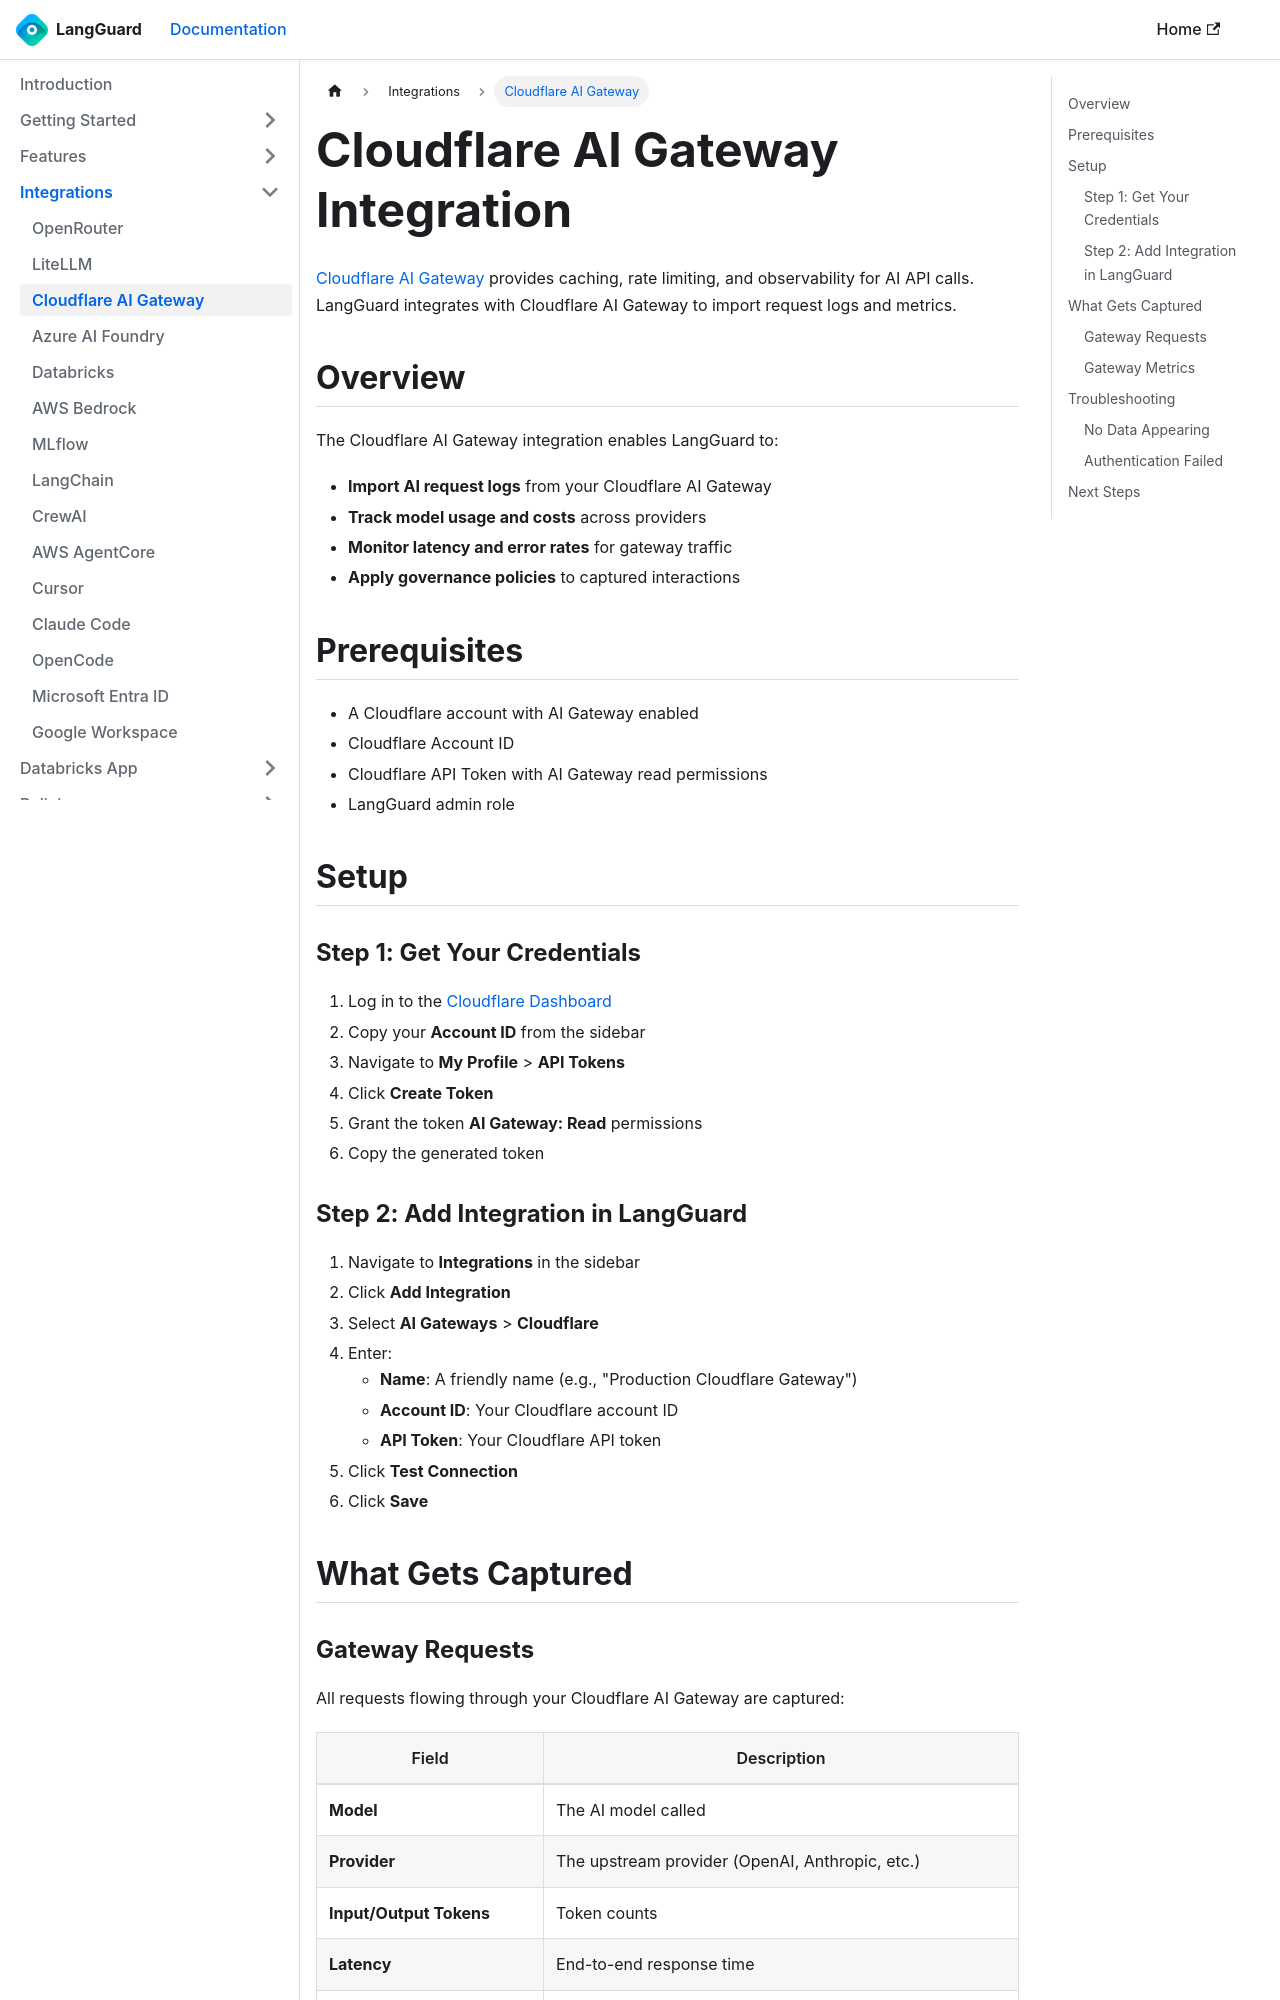

repository: LangGuard-AI/documentation · page: integrations/cloudflare/index.html · generator: docusaurus

---
sidebar_position: 8
title: Cloudflare AI Gateway
description: Connect LangGuard to Cloudflare AI Gateway for observability
---

# Cloudflare AI Gateway Integration

[Cloudflare AI Gateway](https://developers.cloudflare.com/ai-gateway/) provides caching, rate limiting, and observability for AI API calls. LangGuard integrates with Cloudflare AI Gateway to import request logs and metrics.

## Overview

The Cloudflare AI Gateway integration enables LangGuard to:

- **Import AI request logs** from your Cloudflare AI Gateway
- **Track model usage and costs** across providers
- **Monitor latency and error rates** for gateway traffic
- **Apply governance policies** to captured interactions

## Prerequisites

- A Cloudflare account with AI Gateway enabled
- Cloudflare Account ID
- Cloudflare API Token with AI Gateway read permissions
- LangGuard admin role

## Setup

### Step 1: Get Your Credentials

1. Log in to the [Cloudflare Dashboard](https://dash.cloudflare.com)
2. Copy your **Account ID** from the sidebar
3. Navigate to **My Profile** > **API Tokens**
4. Click **Create Token**
5. Grant the token **AI Gateway: Read** permissions
6. Copy the generated token

### Step 2: Add Integration in LangGuard

1. Navigate to **Integrations** in the sidebar
2. Click **Add Integration**
3. Select **AI Gateways** > **Cloudflare**
4. Enter:
   - **Name**: A friendly name (e.g., "Production Cloudflare Gateway")
   - **Account ID**: Your Cloudflare account ID
   - **API Token**: Your Cloudflare API token
5. Click **Test Connection**
6. Click **Save**

## What Gets Captured
